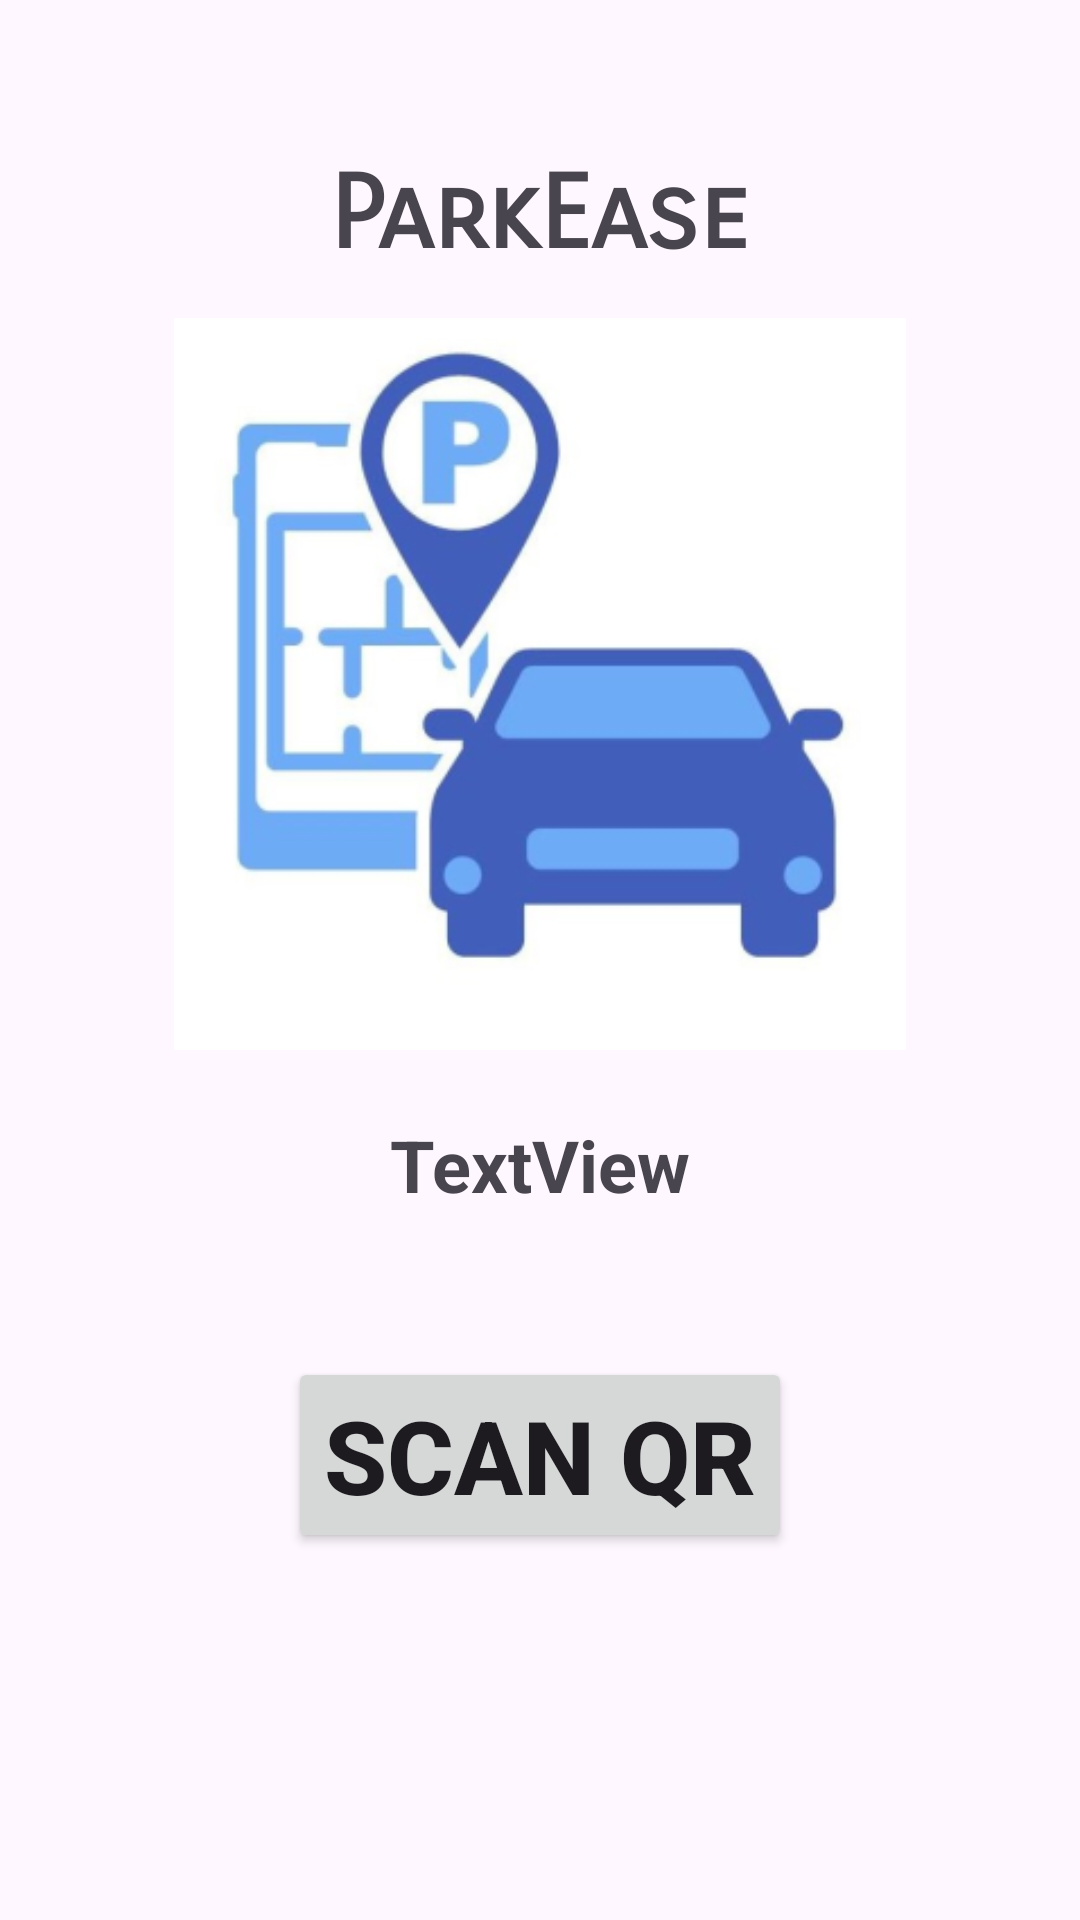

Produce the Android XML layout that renders to this screen, including the resource entries it uses.
<!-- AndroidManifest.xml: application theme Theme.ParkEase -->
<!-- res/layout/fragment_home.xml -->
<?xml version="1.0" encoding="utf-8"?>
<androidx.constraintlayout.widget.ConstraintLayout xmlns:android="http://schemas.android.com/apk/res/android"
    xmlns:app="http://schemas.android.com/apk/res-auto"
    xmlns:tools="http://schemas.android.com/tools"
    android:layout_width="match_parent"
    android:layout_height="match_parent"
    tools:context=".ui.home.HomeFragment">

    <TextView
        android:id="@+id/textView2"
        android:layout_width="wrap_content"
        android:layout_height="wrap_content"
        android:fontFamily="sans-serif-smallcaps"
        android:text="ParkEase"
        android:textSize="34sp"
        android:textStyle="bold"
        app:layout_constraintBottom_toTopOf="@+id/iv_home_logo"
        app:layout_constraintEnd_toEndOf="parent"
        app:layout_constraintStart_toStartOf="parent" />

    <ImageView
        android:id="@+id/iv_home_logo"
        android:layout_width="244dp"
        android:layout_height="272dp"
        android:src="@mipmap/ic_launcher_foreground"
        app:layout_constraintBottom_toBottomOf="parent"
        app:layout_constraintEnd_toEndOf="parent"
        app:layout_constraintStart_toStartOf="parent"
        app:layout_constraintTop_toTopOf="parent"
        app:layout_constraintVertical_bias="0.25" />

    <TextView
        android:id="@+id/tv_home_location"
        android:layout_width="wrap_content"
        android:layout_height="wrap_content"
        android:layout_marginTop="8dp"
        android:drawableLeft="@drawable/baseline_location_on_24"
        android:drawablePadding="5dp"
        android:text="TextView"
        android:textSize="24sp"
        android:textStyle="bold"
        app:layout_constraintEnd_toEndOf="parent"
        app:layout_constraintStart_toStartOf="parent"
        app:layout_constraintTop_toBottomOf="@+id/iv_home_logo" />

    <Button
        android:id="@+id/btn_home_scanqr"
        android:layout_width="wrap_content"
        android:layout_height="wrap_content"
        android:layout_marginTop="48dp"
        android:text="SCAN QR"
        android:textSize="34sp"
        android:textStyle="bold"
        app:layout_constraintEnd_toEndOf="parent"
        app:layout_constraintStart_toStartOf="parent"
        app:layout_constraintTop_toBottomOf="@+id/tv_home_location" />

</androidx.constraintlayout.widget.ConstraintLayout>
<!-- resources referenced by this layout -->
<resources>
  <!-- mipmap ic_launcher_foreground: webp bitmap (mipmap-hdpi, 10518 bytes) -->
  <style name="Theme.ParkEase" parent="Theme.MaterialComponents.DayNight.DarkActionBar">
          
          <item name="colorPrimary">@color/purple_500</item>
          <item name="colorPrimaryVariant">@color/purple_700</item>
          <item name="colorOnPrimary">@color/white</item>
          
          <item name="colorSecondary">@color/teal_200</item>
          <item name="colorSecondaryVariant">@color/teal_700</item>
          <item name="colorOnSecondary">@color/black</item>
          
          <item name="android:statusBarColor">?attr/colorPrimaryVariant</item>
          
      </style>
  <!-- not gathered from this repository: default colours our renderer supplied (Android Studio template values) -->
  <color name="purple_500">#FF6200EE</color>
  <color name="purple_700">#FF3700B3</color>
  <color name="teal_200">#FF03DAC5</color>
  <color name="teal_700">#FF018786</color>
  <color name="black">#FF000000</color>
  <color name="white">#FFFFFFFF</color>
</resources>
